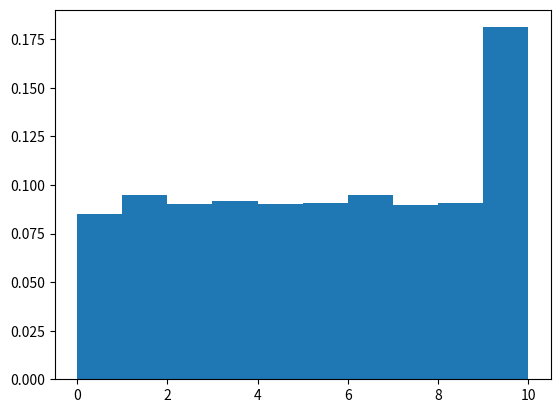

Source code (Python):
import random
from matplotlib import pyplot as plt
N = 10000

a = 0
b = 10

tabla = []
for _ in range(N):
    tabla.append(random.randint(a, b))

plt.hist(tabla, density=True)
plt.show()
